The GitHub repository AtulV2/Industrial_Surface_Defect_Classification contains a labelled image folder "augmented" with 5 categories: crazing, inclusion, pitted surface, rolled-in scale, scratches. Examples follow, each with its label.

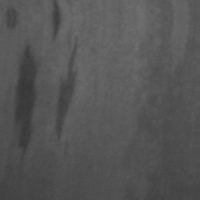
Label: inclusion

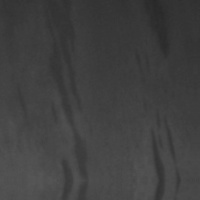
Label: inclusion

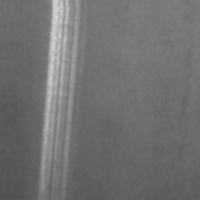
Label: scratches

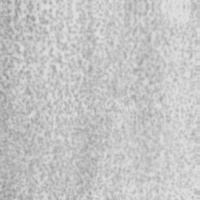
Label: pitted surface

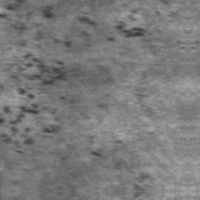
Label: rolled-in scale

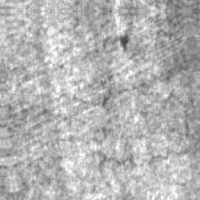
Label: crazing
